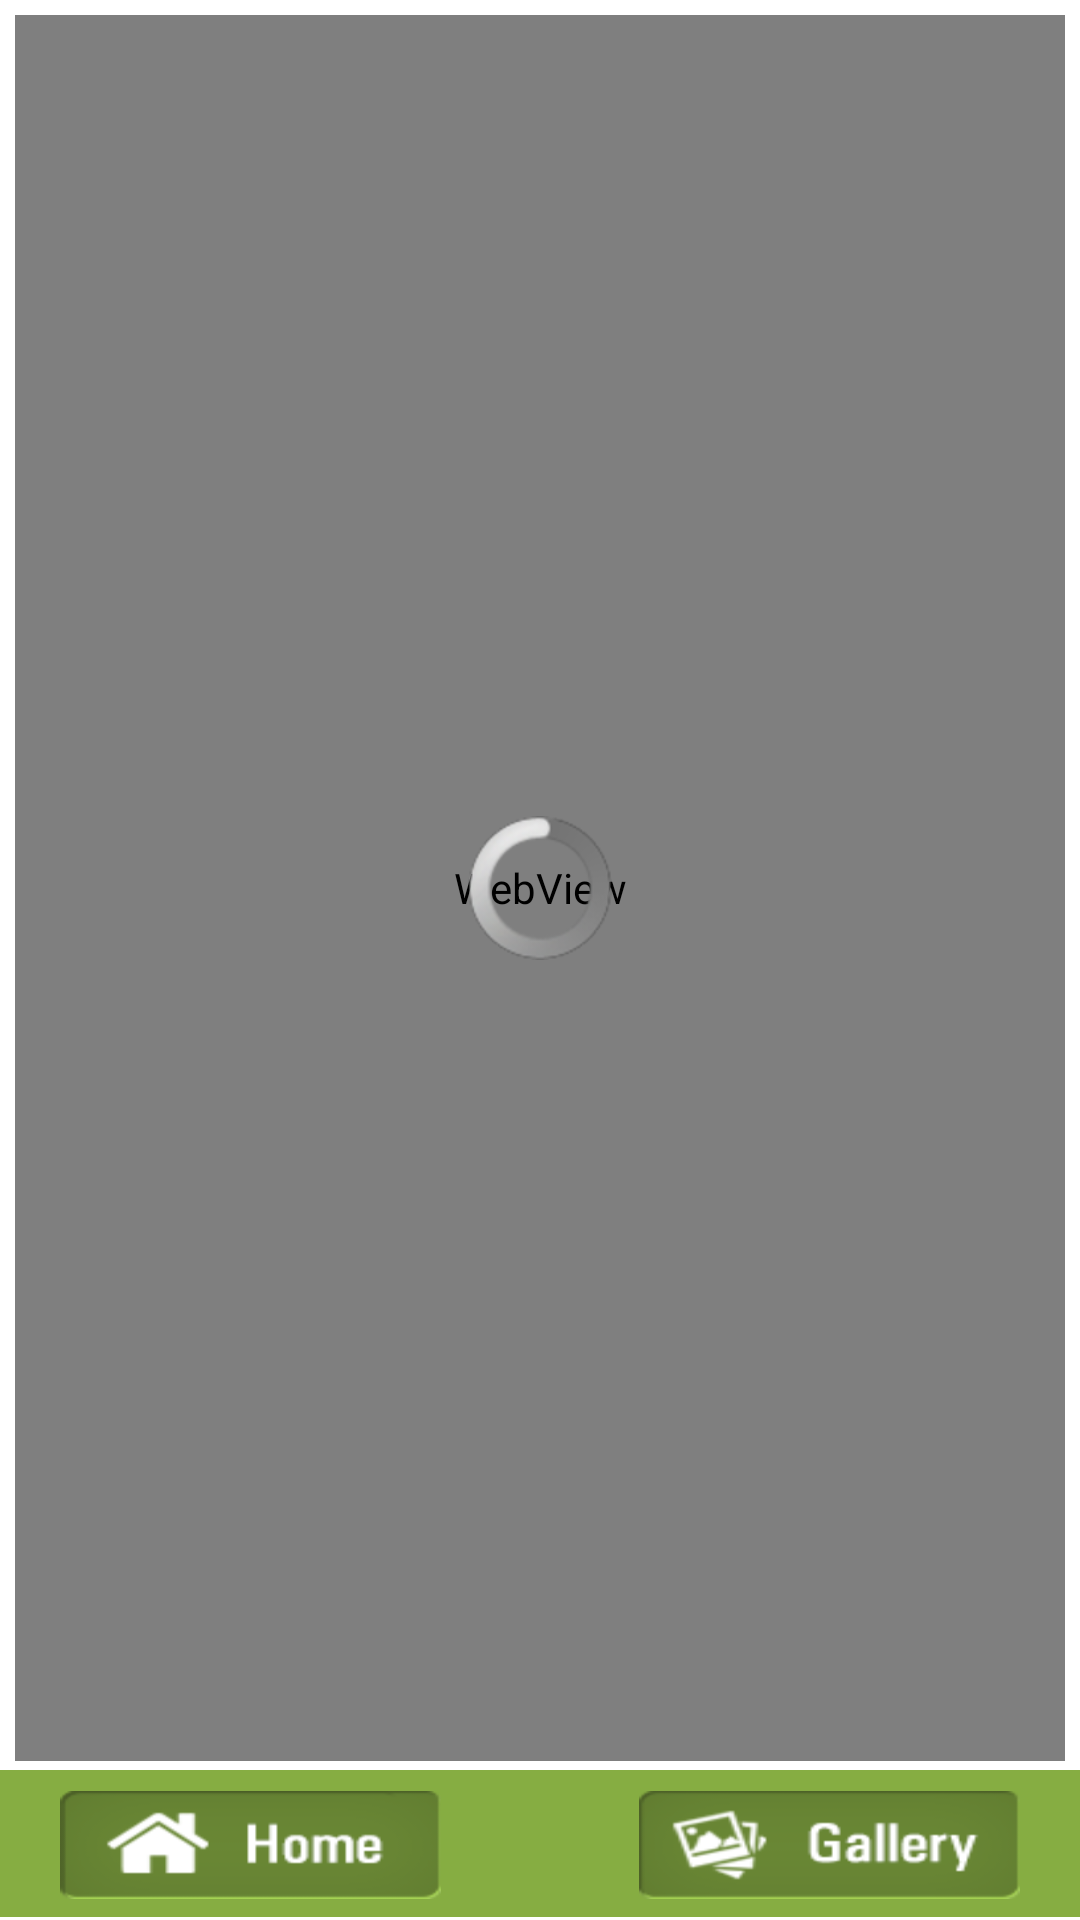

Here is an Android app screen rendered from its layout file. Give the layout XML and the strings, colors and styles it references.
<!-- AndroidManifest.xml: application theme AppTheme -->
<!-- res/layout/updates_fragment.xml -->
<?xml version="1.0" encoding="utf-8"?>

<LinearLayout xmlns:android="http://schemas.android.com/apk/res/android"
    android:layout_width="match_parent"
    android:layout_height="match_parent"
    android:orientation="vertical"
    android:background="#ffffffff"
    android:weightSum="10" >

    <FrameLayout
        android:layout_width="match_parent"
        android:layout_height="match_parent" 
        android:layout_weight="10"
        android:layout_marginTop="5dp"
        android:layout_marginLeft="5dp"
        android:layout_marginRight="5dp"
        android:background="@drawable/rounded_edge_update">

        <WebView
            android:id="@+id/webView_updates"
            android:layout_width="match_parent"
            android:layout_height="match_parent" 
            />

        <ProgressBar
            android:id="@+id/progressBar_webview"
            android:layout_gravity="center_vertical|center_horizontal"
            
            android:layout_width="wrap_content"
            android:layout_height="wrap_content" />

    </FrameLayout>
       <FrameLayout
        android:layout_marginTop="3dp"
        android:layout_width="match_parent"
        android:layout_height="wrap_content"
        android:layout_gravity="bottom|center_horizontal|fill"
        android:layout_marginBottom="1dp"
        android:background="#86ad42" >

        <LinearLayout
            android:layout_width="match_parent"
            android:layout_height="wrap_content"
            android:weightSum="3" >

            <Button
                style="@android:attr/borderlessButtonStyle"
                android:id="@+id/button1"
                android:layout_width="wrap_content"
                android:layout_height="wrap_content"
                android:layout_marginTop="7dp"
                android:layout_marginLeft="20dp"
                android:layout_marginRight="33dp"
                
                android:layout_marginBottom="6dp"
                android:layout_weight="1.5"
                android:background="@drawable/btn_ani_home" />

            <Button
                style="@android:attr/borderlessButtonStyle"
                android:id="@+id/button2"
                android:layout_width="wrap_content"
                android:layout_height="wrap_content"
                android:layout_marginTop="7dp"
                android:layout_marginLeft="33dp"
                android:layout_marginRight="20dp"
                android:layout_weight="1.5"
                android:layout_marginBottom="6dp"
                android:background="@drawable/btn_ani_gallery"/>

            

        </LinearLayout>

    </FrameLayout>

</LinearLayout>
<!-- resources referenced by this layout -->
<resources>
  <!-- drawable btn_ani_gallery (drawable-hdpi) -->
  <selector xmlns:android="http://schemas.android.com/apk/res/android">
      <item android:state_focused="true" android:state_pressed="false" android:drawable="@drawable/btn_gallery_normal" />
      <item android:state_focused="true" android:state_pressed="true" android:drawable="@drawable/btn_glow_gallery" />
      <item android:state_focused="false" android:state_pressed="true" android:drawable="@drawable/btn_glow_gallery" />
      <item android:drawable="@drawable/btn_gallery_normal" />
  </selector>
  <!-- drawable btn_ani_home (drawable-hdpi) -->
  <selector xmlns:android="http://schemas.android.com/apk/res/android">
      <item android:state_focused="true" android:state_pressed="false" android:drawable="@drawable/btn_home_normal" />
      <item android:state_focused="true" android:state_pressed="true" android:drawable="@drawable/btn_glow_home" />
      <item android:state_focused="false" android:state_pressed="true" android:drawable="@drawable/btn_glow_home" />
      <item android:drawable="@drawable/btn_home_normal" />
  </selector>
  <!-- drawable rounded_edge_update (drawable-hdpi) -->
  <?xml version="1.0" encoding="utf-8"?>
  
  <shape xmlns:android="http://schemas.android.com/apk/res/android" 
      android:shape="rectangle">
      <solid android:color="#899c6a"/>
      <corners android:radius="10dip"/>
       
  
  </shape>
  <style name="AppTheme" parent="AppBaseTheme">
          
      </style>
  <!-- drawable btn_gallery_normal: png bitmap (drawable-hdpi, 5609 bytes) -->
  <!-- drawable btn_glow_gallery (drawable-hdpi) -->
  <?xml version="1.0" encoding="utf-8"?>
  
  <layer-list xmlns:android="http://schemas.android.com/apk/res/android" >
      <item>
          <bitmap android:src="@drawable/btn_gallery_mo"/>
      </item>
      <item>
          <shape xmlns:android="http://schemas.android.com/apk/res/android">
            
          </shape>
      </item>
  </layer-list>
  <!-- drawable btn_home_normal: png bitmap (drawable-hdpi, 4452 bytes) -->
  <!-- drawable btn_glow_home (drawable-hdpi) -->
  <?xml version="1.0" encoding="utf-8"?>
  
  <layer-list xmlns:android="http://schemas.android.com/apk/res/android" >
      <item>
          <bitmap android:src="@drawable/btn_home_mo"/>
      </item>
      <item>
          <shape xmlns:android="http://schemas.android.com/apk/res/android">
            
          </shape>
      </item>
  </layer-list>
  <style name="AppBaseTheme" parent="android:Theme.Light">
          
      </style>
  <!-- drawable btn_gallery_mo: png bitmap (drawable-hdpi, 5398 bytes) -->
  <!-- drawable btn_home_mo: png bitmap (drawable-hdpi, 4319 bytes) -->
</resources>
